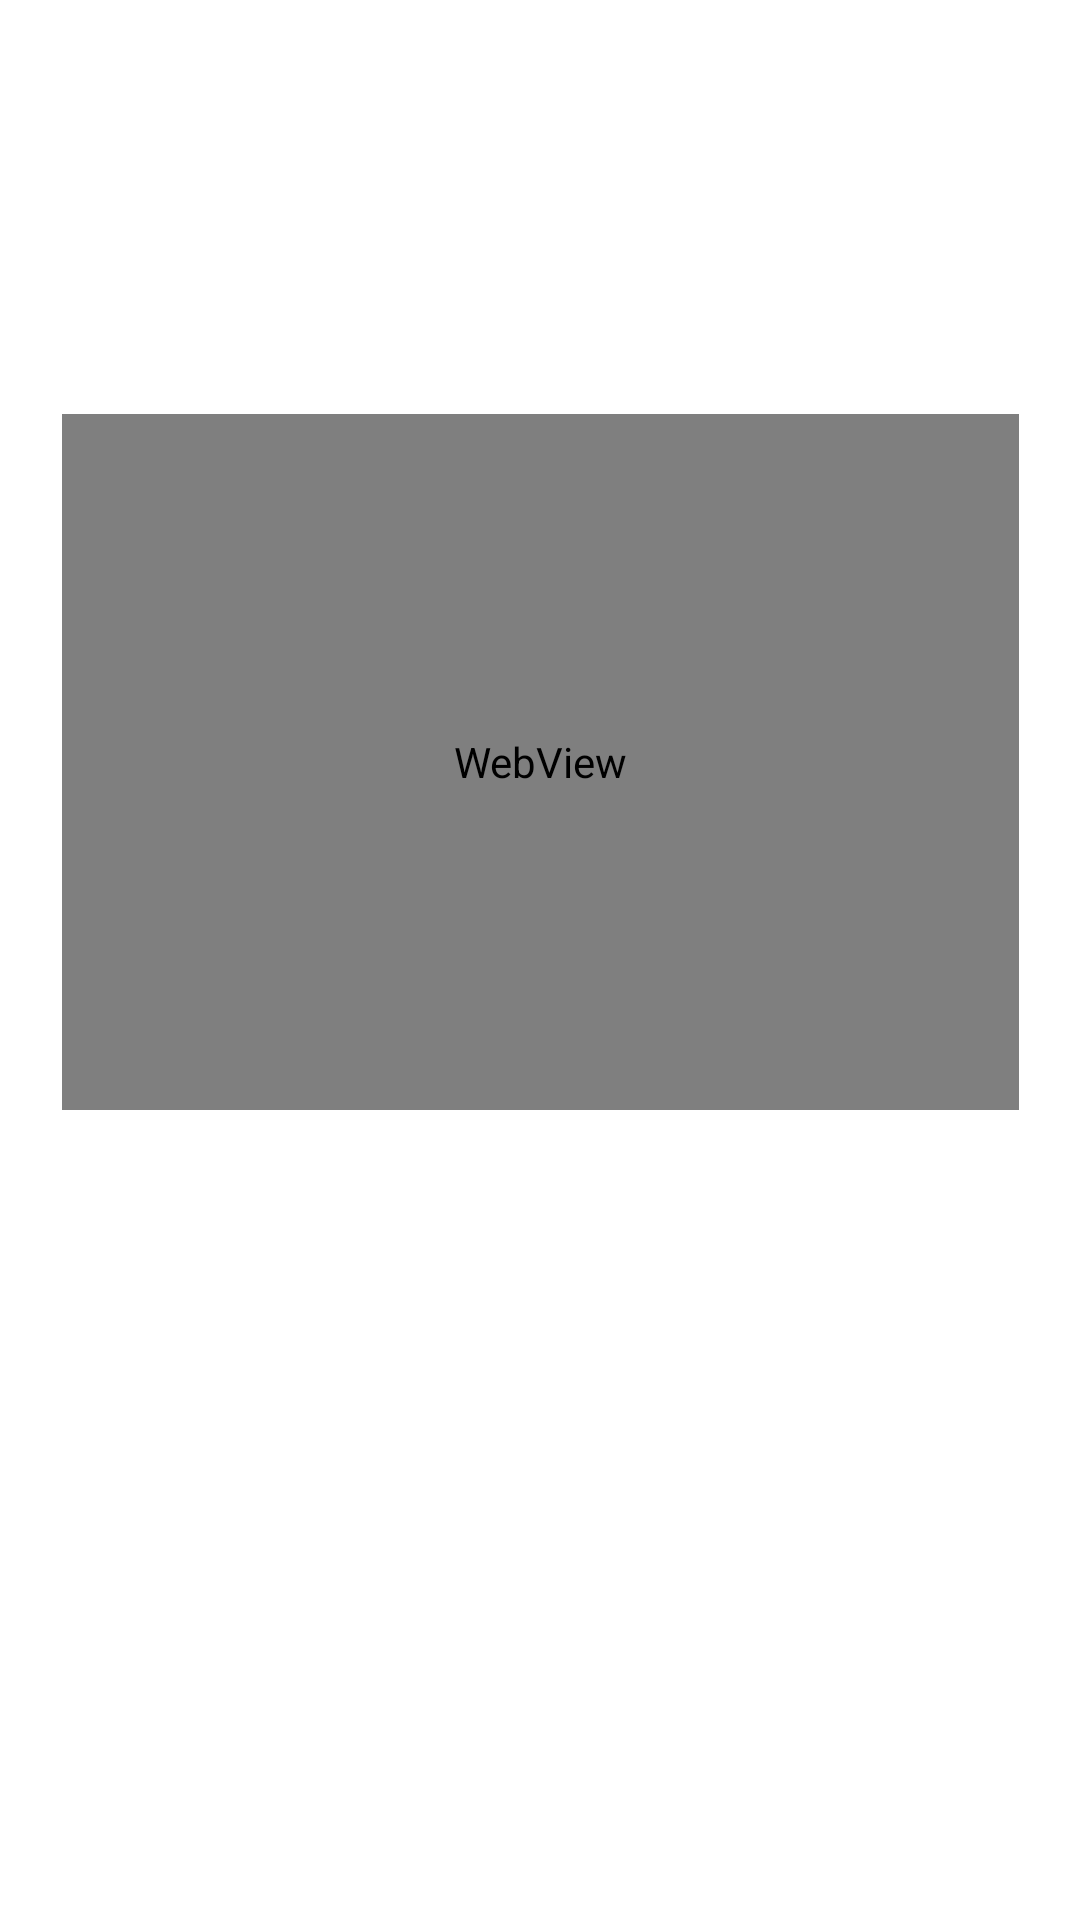

Reconstruct the res/layout file that produces this screen, plus the resources it refers to.
<!-- AndroidManifest.xml: application theme Theme.CAC3 -->
<!-- res/layout/activity_main2.xml -->
<?xml version="1.0" encoding="utf-8"?>
<androidx.constraintlayout.widget.ConstraintLayout xmlns:android="http://schemas.android.com/apk/res/android"
    xmlns:app="http://schemas.android.com/apk/res-auto"
    xmlns:tools="http://schemas.android.com/tools"
    android:layout_width="match_parent"
    android:layout_height="match_parent"
    tools:context=".MainActivity2">

    <WebView
        android:id="@+id/webid1"
        android:layout_width="319dp"
        android:layout_height="232dp"
        app:layout_constraintBottom_toBottomOf="parent"
        app:layout_constraintEnd_toEndOf="parent"
        app:layout_constraintStart_toStartOf="parent"
        app:layout_constraintTop_toTopOf="parent"
        app:layout_constraintVertical_bias="0.338">

    </WebView>

    <ImageView
        android:id="@+id/img1"
        android:layout_width="70dp"
        android:layout_height="66dp"
        app:layout_constraintBottom_toBottomOf="parent"
        app:layout_constraintEnd_toEndOf="parent"
        app:layout_constraintHorizontal_bias="0.114"
        app:layout_constraintStart_toStartOf="parent"
        app:layout_constraintTop_toTopOf="parent"
        app:layout_constraintVertical_bias="0.896"
        app:srcCompat="@drawable/phone" />

    <ImageView
        android:id="@+id/img2"
        android:layout_width="77dp"
        android:layout_height="65dp"
        app:layout_constraintBottom_toBottomOf="parent"
        app:layout_constraintEnd_toEndOf="parent"
        app:layout_constraintHorizontal_bias="0.862"
        app:layout_constraintStart_toStartOf="parent"
        app:layout_constraintTop_toTopOf="parent"
        app:layout_constraintVertical_bias="0.896"
        app:srcCompat="@drawable/www" />

</androidx.constraintlayout.widget.ConstraintLayout>
<!-- resources referenced by this layout -->
<resources>
  <style name="Theme.CAC3" parent="Theme.MaterialComponents.DayNight.DarkActionBar">
          
          <item name="colorPrimary">@color/purple_500</item>
          <item name="colorPrimaryVariant">@color/purple_700</item>
          <item name="colorOnPrimary">@color/white</item>
          
          <item name="colorSecondary">@color/teal_200</item>
          <item name="colorSecondaryVariant">@color/teal_700</item>
          <item name="colorOnSecondary">@color/black</item>
          
          <item name="android:statusBarColor" tools:targetApi="l">?attr/colorPrimaryVariant</item>
          
      </style>
  <!-- not gathered from this repository: default colours our renderer supplied (Android Studio template values) -->
  <color name="purple_500">#FF6200EE</color>
  <color name="purple_700">#FF3700B3</color>
  <color name="teal_200">#FF03DAC5</color>
  <color name="teal_700">#FF018786</color>
  <color name="black">#FF000000</color>
  <color name="white">#FFFFFFFF</color>
</resources>
